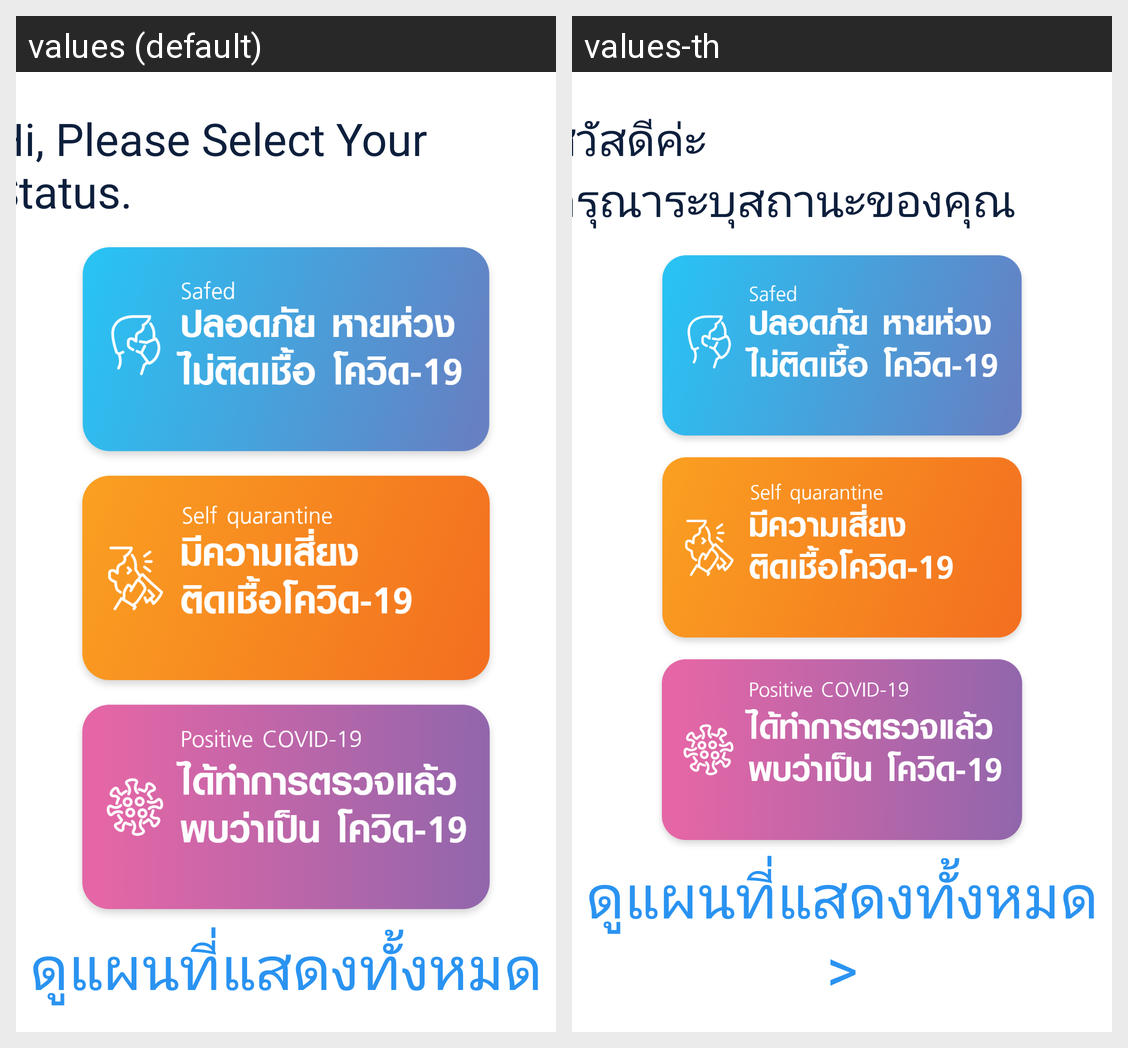

Locale-by-locale string values for the Android screen shown in this grid:
Android screen res/layout/main_screen.xml rendered under 2 locales, left to right: values (default), values-th. Device: Nexus 5 (rendered at 1080×1920; each locale shown at half size, 540×960, under a caption strip naming it); theme AppTheme.TransparentStatus.
Strings drawn on this screen, with the default value and each locale's value (text and hints the layout hard-codes, and strings that could not be matched under every locale, appear in the picture but are not listed):

main_screen_title
  values: Hi, Please Select Your Status.
  values-th: สวัสดีค่ะ
      กรุณาระบุสถานะของคุณตอนนี้

see_all_maps
  values: ดูแผนที่แสดงทั้งหมด
  values-th: ดูแผนที่แสดงทั้งหมด >
